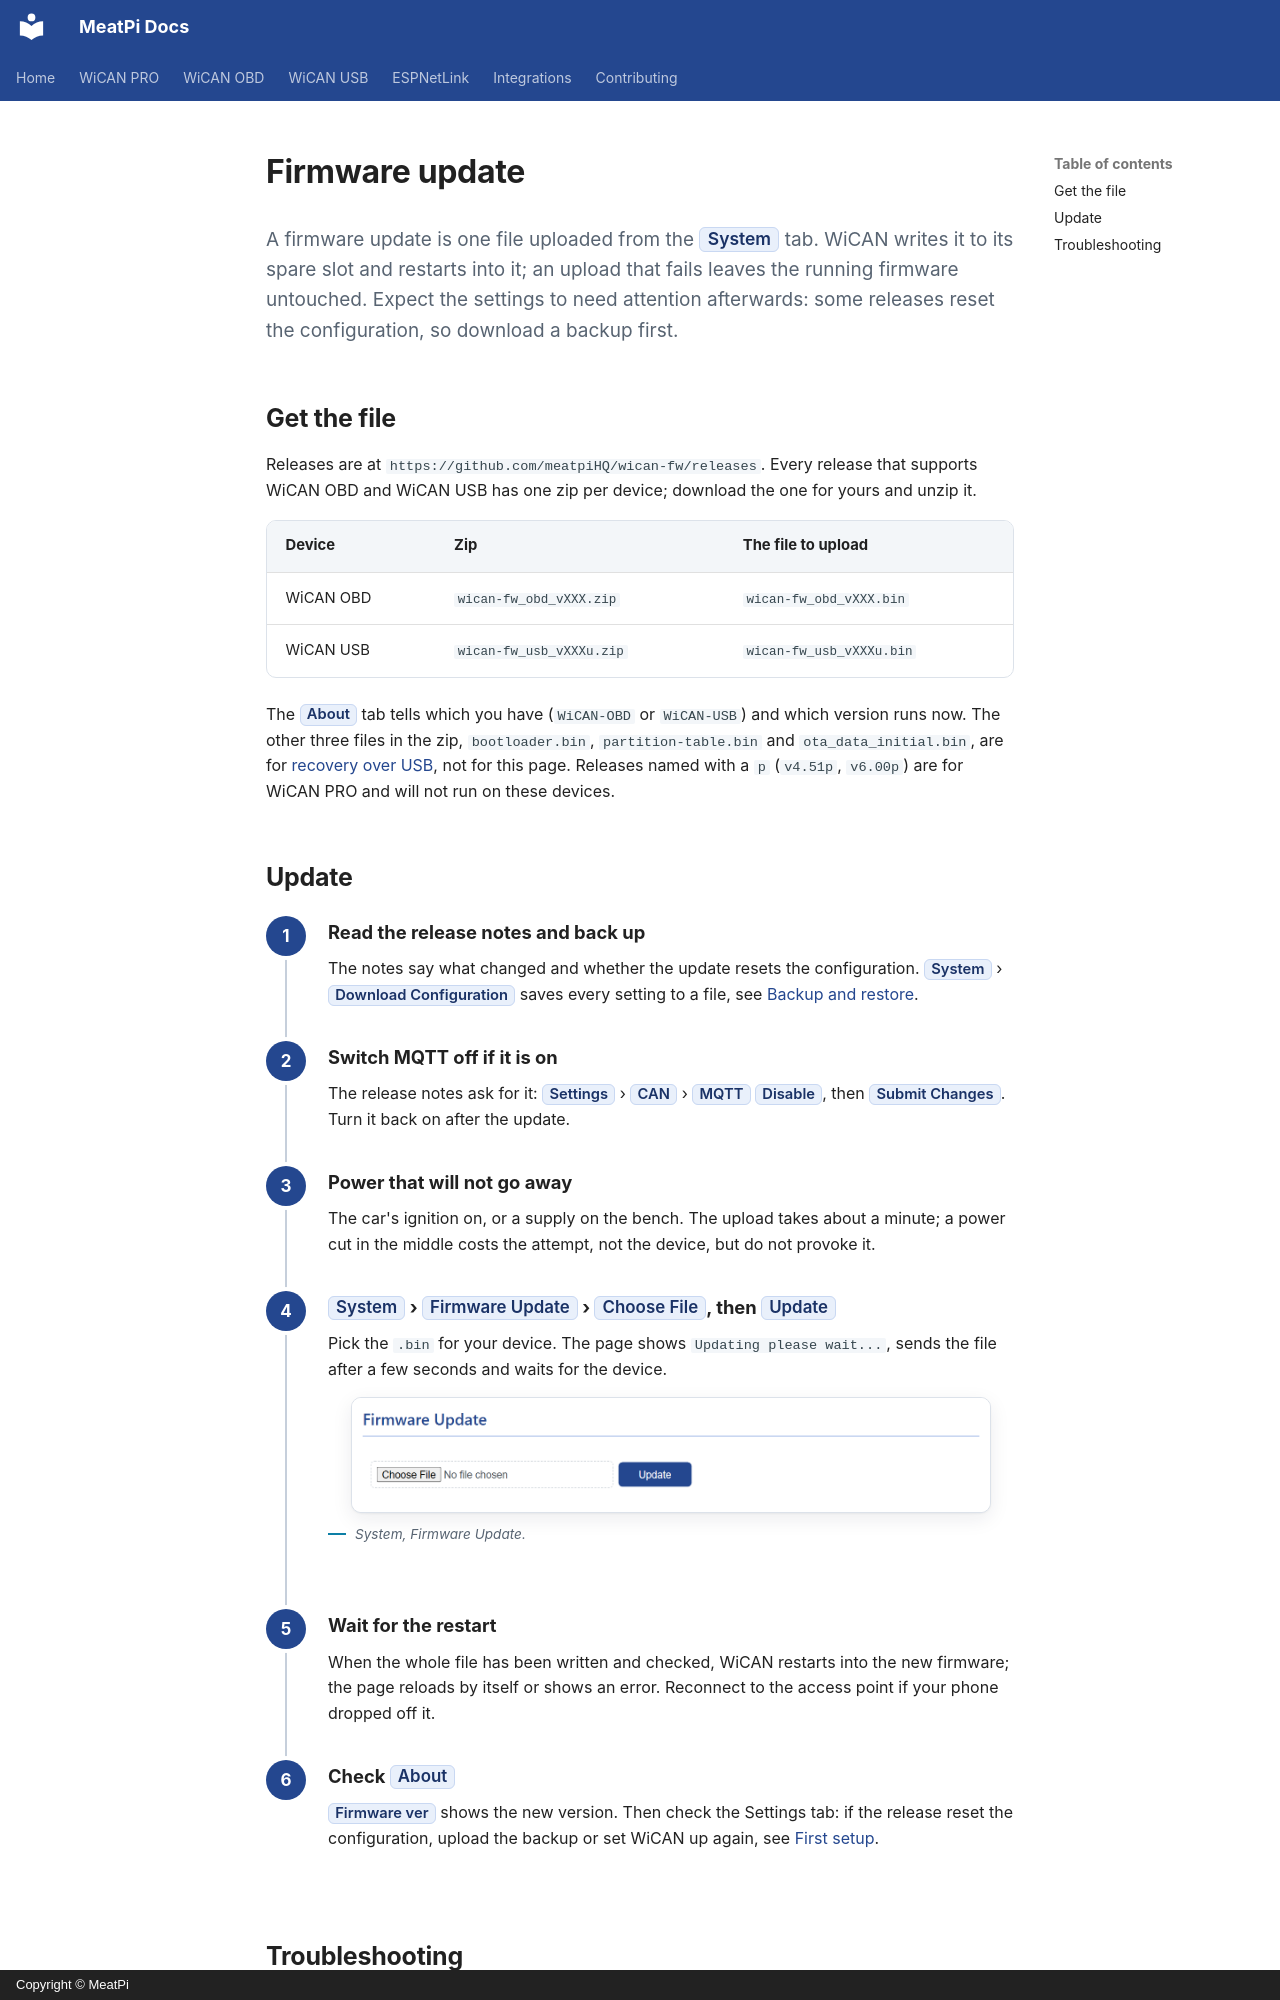

repository: meatpiHQ/meatpi-docs · page: shared/wican/update/index.html · generator: mkdocs · copyright: Copyright © MeatPi

# Firmware update

<p class="lead">A firmware update is one file uploaded from the <mark>System</mark> tab. WiCAN writes it to its spare slot and restarts into it; an upload that fails leaves the running firmware untouched. Expect the settings to need attention afterwards: some releases reset the configuration, so download a backup first.</p>

## Get the file

Releases are at `https://github.com/meatpiHQ/wican-fw/releases`. Every release that supports WiCAN OBD and WiCAN USB has one zip per device; download the one for yours and unzip it.

| Device | Zip | The file to upload |
| --- | --- | --- |
| WiCAN OBD | `wican-fw_obd_vXXX.zip` | `wican-fw_obd_vXXX.bin` |
| WiCAN USB | `wican-fw_usb_vXXXu.zip` | `wican-fw_usb_vXXXu.bin` |

The ==About== tab tells which you have (`WiCAN-OBD` or `WiCAN-USB`) and which version runs now. The other three files in the zip, `bootloader.bin`, `partition-table.bin` and `ota_data_initial.bin`, are for [recovery over USB](usb-flash.md), not for this page. Releases named with a `p` (`v4.51p`, `v6.00p`) are for WiCAN PRO and will not run on these devices.

## Update

<div class="steps" markdown>

1.  **Read the release notes and back up**

    The notes say what changed and whether the update resets the configuration. ==System== › ==Download Configuration== saves every setting to a file, see [Backup and restore](backup-and-restore.md).

2.  **Switch MQTT off if it is on**

    The release notes ask for it: ==Settings== › ==CAN== › ==MQTT== ==Disable==, then ==Submit Changes==. Turn it back on after the update.

3.  **Power that will not go away**

    The car's ignition on, or a supply on the bench. The upload takes about a minute; a power cut in the middle costs the attempt, not the device, but do not provoke it.

4.  **==System== › ==Firmware Update== › ==Choose File==, then ==Update==**

    Pick the `.bin` for your device. The page shows `Updating please wait...`, sends the file after a few seconds and waits for the device.

    <figure class="shot" markdown>
    ![The Firmware Update card with the file chooser and the Update button](../../shared/wican/img/chapters/16-system-firmware.png){ width="640" }
    <figcaption>System, Firmware Update.</figcaption>
    </figure>

5.  **Wait for the restart**

    When the whole file has been written and checked, WiCAN restarts into the new firmware; the page reloads by itself or shows an error. Reconnect to the access point if your phone dropped off it.

6.  **Check ==About==**

    ==Firmware ver== shows the new version. Then check the Settings tab: if the release reset the configuration, upload the backup or set WiCAN up again, see [First setup](../getting-started/first-setup.md).

</div>
